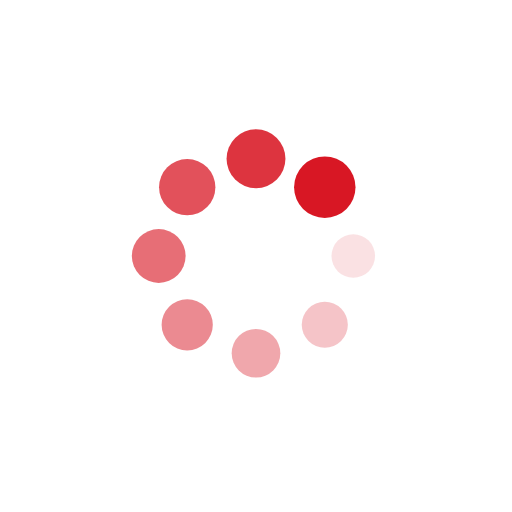
t = 0.00 s
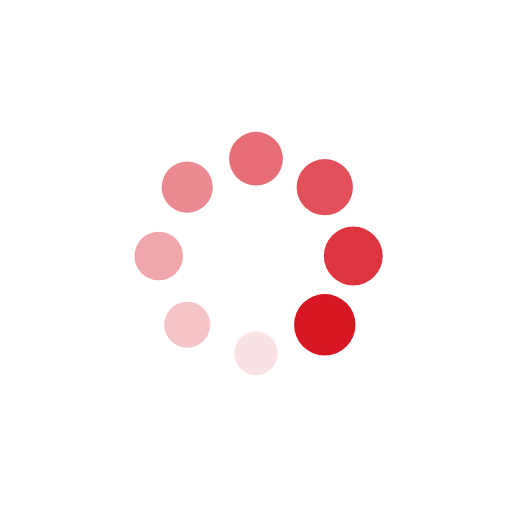
t = 0.25 s
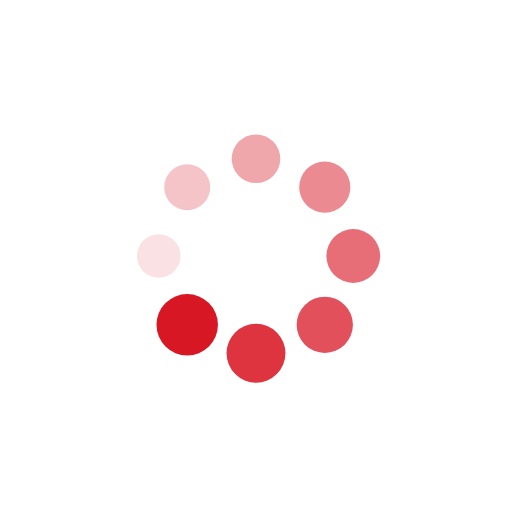
t = 0.50 s
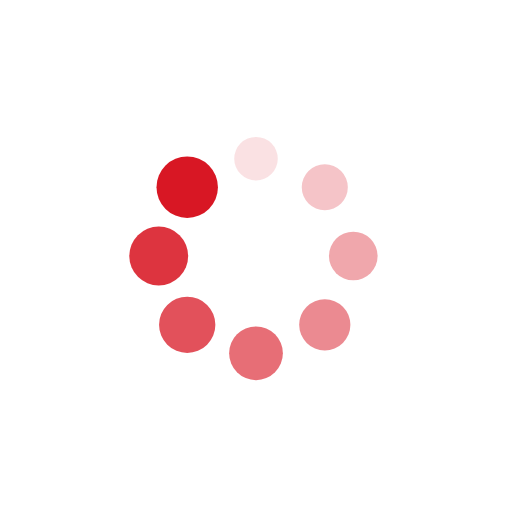
t = 0.75 s

The animated SVG that drew these frames (rendered in a browser with its animation timeline set to each time). Animation: 16 SMIL elements (animate=8,animateTransform=8); one cycle of 1.00 s, repeats indefinitely.

<?xml version="1.0" encoding="utf-8"?>
<svg xmlns="http://www.w3.org/2000/svg" xmlns:xlink="http://www.w3.org/1999/xlink" style="margin: auto; background: rgba(0, 0, 0, 0) none repeat scroll 0% 0%; display: block; shape-rendering: auto;" width="200px" height="200px" viewBox="0 0 100 100" preserveAspectRatio="xMidYMid">
<g transform="translate(69,50)">
<g transform="rotate(0)">
<circle cx="0" cy="0" r="4" fill="#d81724" fill-opacity="1">
  <animateTransform attributeName="transform" type="scale" begin="-0.875s" values="1.5 1.5;1 1" keyTimes="0;1" dur="1s" repeatCount="indefinite"></animateTransform>
  <animate attributeName="fill-opacity" keyTimes="0;1" dur="1s" repeatCount="indefinite" values="1;0" begin="-0.875s"></animate>
</circle>
</g>
</g><g transform="translate(63.435028842544405,63.435028842544405)">
<g transform="rotate(45)">
<circle cx="0" cy="0" r="4" fill="#d81724" fill-opacity="0.875">
  <animateTransform attributeName="transform" type="scale" begin="-0.75s" values="1.5 1.5;1 1" keyTimes="0;1" dur="1s" repeatCount="indefinite"></animateTransform>
  <animate attributeName="fill-opacity" keyTimes="0;1" dur="1s" repeatCount="indefinite" values="1;0" begin="-0.75s"></animate>
</circle>
</g>
</g><g transform="translate(50,69)">
<g transform="rotate(90)">
<circle cx="0" cy="0" r="4" fill="#d81724" fill-opacity="0.75">
  <animateTransform attributeName="transform" type="scale" begin="-0.625s" values="1.5 1.5;1 1" keyTimes="0;1" dur="1s" repeatCount="indefinite"></animateTransform>
  <animate attributeName="fill-opacity" keyTimes="0;1" dur="1s" repeatCount="indefinite" values="1;0" begin="-0.625s"></animate>
</circle>
</g>
</g><g transform="translate(36.5649711574556,63.435028842544405)">
<g transform="rotate(135)">
<circle cx="0" cy="0" r="4" fill="#d81724" fill-opacity="0.625">
  <animateTransform attributeName="transform" type="scale" begin="-0.5s" values="1.5 1.5;1 1" keyTimes="0;1" dur="1s" repeatCount="indefinite"></animateTransform>
  <animate attributeName="fill-opacity" keyTimes="0;1" dur="1s" repeatCount="indefinite" values="1;0" begin="-0.5s"></animate>
</circle>
</g>
</g><g transform="translate(31,50)">
<g transform="rotate(180)">
<circle cx="0" cy="0" r="4" fill="#d81724" fill-opacity="0.5">
  <animateTransform attributeName="transform" type="scale" begin="-0.375s" values="1.5 1.5;1 1" keyTimes="0;1" dur="1s" repeatCount="indefinite"></animateTransform>
  <animate attributeName="fill-opacity" keyTimes="0;1" dur="1s" repeatCount="indefinite" values="1;0" begin="-0.375s"></animate>
</circle>
</g>
</g><g transform="translate(36.564971157455595,36.5649711574556)">
<g transform="rotate(225)">
<circle cx="0" cy="0" r="4" fill="#d81724" fill-opacity="0.375">
  <animateTransform attributeName="transform" type="scale" begin="-0.25s" values="1.5 1.5;1 1" keyTimes="0;1" dur="1s" repeatCount="indefinite"></animateTransform>
  <animate attributeName="fill-opacity" keyTimes="0;1" dur="1s" repeatCount="indefinite" values="1;0" begin="-0.25s"></animate>
</circle>
</g>
</g><g transform="translate(50,31)">
<g transform="rotate(270)">
<circle cx="0" cy="0" r="4" fill="#d81724" fill-opacity="0.25">
  <animateTransform attributeName="transform" type="scale" begin="-0.125s" values="1.5 1.5;1 1" keyTimes="0;1" dur="1s" repeatCount="indefinite"></animateTransform>
  <animate attributeName="fill-opacity" keyTimes="0;1" dur="1s" repeatCount="indefinite" values="1;0" begin="-0.125s"></animate>
</circle>
</g>
</g><g transform="translate(63.4350288425444,36.564971157455595)">
<g transform="rotate(315)">
<circle cx="0" cy="0" r="4" fill="#d81724" fill-opacity="0.125">
  <animateTransform attributeName="transform" type="scale" begin="0s" values="1.5 1.5;1 1" keyTimes="0;1" dur="1s" repeatCount="indefinite"></animateTransform>
  <animate attributeName="fill-opacity" keyTimes="0;1" dur="1s" repeatCount="indefinite" values="1;0" begin="0s"></animate>
</circle>
</g>
</g>
<!-- [ldio] generated by https://loading.io/ --></svg>
